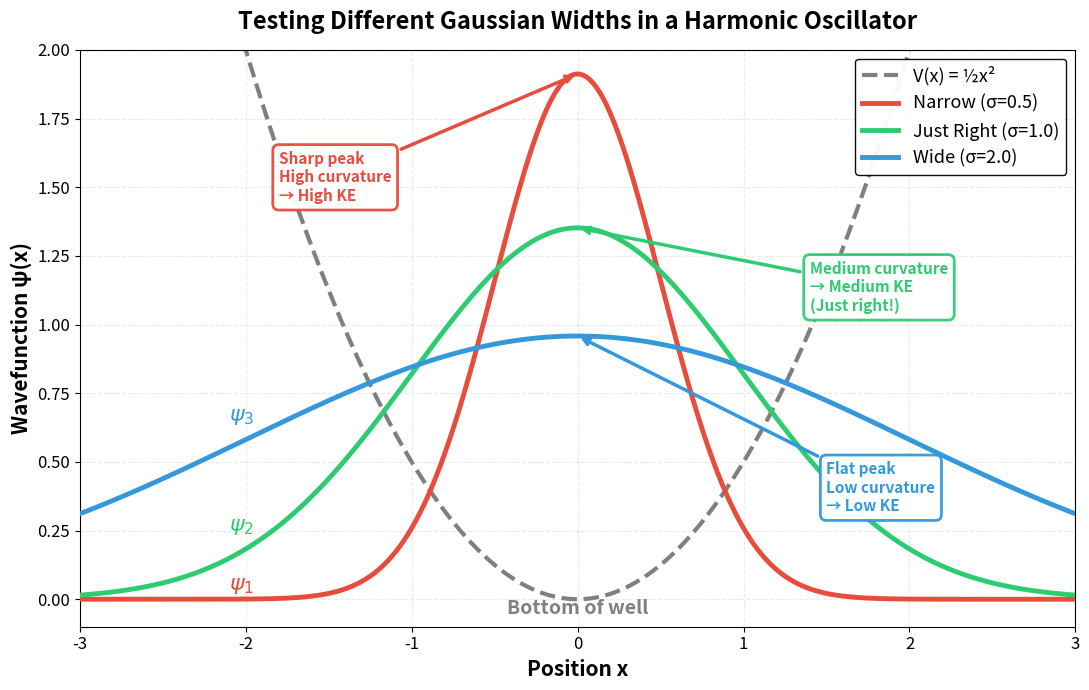

Write the Python code that produced this figure. (Note: this script raises an exception after producing the figure.)
import numpy as np
import matplotlib.pyplot as plt

# Domain in x
x = np.linspace(-4, 4, 1000)

# Potential: harmonic oscillator V(x) = ½ x^2
V = 0.5 * x**2

# Three Gaussians: widths (sigma)
sigmas = [0.5, 1.0, 2.0]  # "too narrow", "just right", "too wide"
colors = ['#E74C3C', '#2ECC71', '#3498DB']  # red, green, blue - more distinct
labels = ['Narrow (σ=0.5)', 'Just Right (σ=1.0)', 'Wide (σ=2.0)']

# Wavefunctions (not normalized exactly, just for shape)
psis = [np.exp(-x**2 / (2 * sigma**2)) for sigma in sigmas]

# Normalize for visual consistency
psis = [psi / np.sqrt(np.trapezoid(psi**2, x)) for psi in psis]

# ============================================================================
# PLOT 1: Wavefunctions showing curvature differences
# ============================================================================
fig1, ax1 = plt.subplots(figsize=(11, 7))

# Plot potential
ax1.plot(x, V, 'k--', linewidth=3, label='V(x) = ½x²', alpha=0.5, zorder=1)

# Plot wavefunctions (larger scale, no fill)
scale = 1.8  # increased scale so they're not squished
for i, (psi, c, lab) in enumerate(zip(psis, colors, labels)):
    y = scale * psi
    ax1.plot(x, y, color=c, label=lab, linewidth=3.5, zorder=3)

# Add curvature annotations at the peaks (x=0) where curvature is highest
# Narrow Gaussian - highest curvature at peak
narrow_peak_y = scale * psis[0][500]  # psis are already normalized
ax1.annotate('Sharp peak\nHigh curvature\n→ High KE',
             xy=(0, narrow_peak_y),
             xytext=(-1.8, 1.45),
             fontsize=11,
             color=colors[0],
             weight='bold',
             arrowprops=dict(arrowstyle='->', color=colors[0], lw=2.5),
             bbox=dict(boxstyle='round,pad=0.4', facecolor='white', edgecolor=colors[0], alpha=0.95, linewidth=2))

# Medium Gaussian - medium curvature at peak
medium_peak_y = scale * psis[1][500]
ax1.annotate('Medium curvature\n→ Medium KE\n(Just right!)',
             xy=(0, medium_peak_y),
             xytext=(1.4, 1.05),
             fontsize=11,
             color=colors[1],
             weight='bold',
             arrowprops=dict(arrowstyle='->', color=colors[1], lw=2.5),
             bbox=dict(boxstyle='round,pad=0.4', facecolor='white', edgecolor=colors[1], alpha=0.95, linewidth=2))

# Wide Gaussian - lowest curvature at peak
wide_peak_y = scale * psis[2][500]
ax1.annotate('Flat peak\nLow curvature\n→ Low KE',
             xy=(0, wide_peak_y),
             xytext=(1.5, 0.32),
             fontsize=11,
             color=colors[2],
             weight='bold',
             arrowprops=dict(arrowstyle='->', color=colors[2], lw=2.5),
             bbox=dict(boxstyle='round,pad=0.4', facecolor='white', edgecolor=colors[2], alpha=0.95, linewidth=2))

# Add label at bottom of potential well
ax1.text(0, 0.002, 'Bottom of well', fontsize=14, ha='center', va='top',
         color='gray', style='italic', weight='bold')

# Add ψ labels on left side of each curve
# Red narrow curve - at x=-1.8, evaluate psi at that x position
x_label = -1.8
x_idx = np.argmin(np.abs(x - x_label))
ax1.text(x_label - 0.15, scale * psis[0][x_idx] + 0.05, r'$\psi_1$',
         fontsize=16, color=colors[0], weight='bold', ha='right', va='center')

# Green medium curve
ax1.text(x_label - 0.15, scale * psis[1][x_idx], r'$\psi_2$',
         fontsize=16, color=colors[1], weight='bold', ha='right', va='center')

# Blue wide curve
ax1.text(x_label - 0.15, scale * psis[2][x_idx] + 0.03, r'$\psi_3$',
         fontsize=16, color=colors[2], weight='bold', ha='right', va='center')

ax1.set_xlabel('Position x', fontsize=15, weight='bold')
ax1.set_ylabel('Wavefunction ψ(x)', fontsize=15, weight='bold')
ax1.set_title('Testing Different Gaussian Widths in a Harmonic Oscillator', fontsize=17, weight='bold', pad=15)
ax1.set_xlim(-3, 3)
ax1.set_ylim(-0.1, 2.0)
ax1.legend(fontsize=13, loc='upper right', framealpha=0.95, edgecolor='black', fancybox=True)
ax1.grid(True, alpha=0.25, linestyle='--')
ax1.tick_params(labelsize=12)
plt.tight_layout()

# Save figure 1
plt.savefig('../docs/images/harmonic_oscillator_gaussians_1.png', dpi=300, bbox_inches='tight')

# ============================================================================
# PLOT 2: Local energy E(x) = KE(x) + V(x)
# ============================================================================
def local_energy(psi, x):
    """Compute local energy E(x) = KE(x) + V(x)"""
    # second derivative
    d2 = np.gradient(np.gradient(psi, x), x)
    KE_local = -0.5 * d2 / psi
    return KE_local + V

fig2, ax2 = plt.subplots(figsize=(11, 7))

# Plot local energies
E_locs = []
for i, (psi, c, lab) in enumerate(zip(psis, colors, labels)):
    E_loc = local_energy(psi, x)
    E_locs.append(E_loc)
    ax2.plot(x, E_loc, color=c, label=lab, linewidth=3.5, zorder=3)

# Add ideal energy reference line (ground state E0 = 0.5 for HO)
E_ideal = 0.5
ax2.axhline(E_ideal, color='black', linestyle='--', linewidth=2.5,
            alpha=0.7, zorder=2)

# Add annotations for each Gaussian
# Narrow - too high in center
ax2.annotate('Too much KE\n→ E(x) bulges\nat center',
             xy=(0, E_locs[0][500]),
             xytext=(-1.5, 1.8),
             fontsize=11,
             color=colors[0],
             weight='bold',
             arrowprops=dict(arrowstyle='->', color=colors[0], lw=2.5),
             bbox=dict(boxstyle='round,pad=0.4', facecolor='white', edgecolor=colors[0], alpha=0.9))

# Medium - flattest (best)
ax2.annotate('Flat E(x)\n→ Stationary state',
             xy=(0, E_locs[1][500]),
             xytext=(1.2, 0.7),
             fontsize=11,
             color=colors[1],
             weight='bold',
             arrowprops=dict(arrowstyle='->', color=colors[1], lw=2.5),
             bbox=dict(boxstyle='round,pad=0.4', facecolor='white', edgecolor=colors[1], alpha=0.9))

# Wide - too low in center
ax2.annotate('Not enough KE\nto balance V(x)',
             xy=(0, E_locs[2][500]),
             xytext=(-1.5, 0.15),
             fontsize=11,
             color=colors[2],
             weight='bold',
             arrowprops=dict(arrowstyle='->', color=colors[2], lw=2.5),
             bbox=dict(boxstyle='round,pad=0.4', facecolor='white', edgecolor=colors[2], alpha=0.9))

# Add E labels next to each curve where they're clearly separated
# Red narrow E(x) - label to the left of red curve
ax2.text(-0.32, 1.8, r'$E_1$',
         fontsize=16, color=colors[0], weight='bold', ha='center', va='center')

# Green medium E(x) - label on the flat section
ax2.text(-2.0, 0.58, r'$E_2$',
         fontsize=16, color=colors[1], weight='bold', ha='center', va='center')

# Blue wide E(x) - label to the left of blue curve, higher up
ax2.text(-1.3, 0.7, r'$E_3$',
         fontsize=16, color=colors[2], weight='bold', ha='center', va='center')

ax2.set_xlabel('Position x', fontsize=15, weight='bold')
ax2.set_ylabel('Local Total Energy E(x)', fontsize=15, weight='bold')
ax2.set_title('Only the "Just Right" Width Keeps Total Energy Flat', fontsize=17, weight='bold', pad=15)
ax2.set_xlim(-3, 3)
ax2.set_ylim(0, 2.5)
ax2.legend(fontsize=12, loc='upper right', framealpha=0.95, edgecolor='black', fancybox=True)
ax2.grid(True, alpha=0.25, linestyle='--')
ax2.tick_params(labelsize=12)
plt.tight_layout()

# Save figure 2
plt.savefig('../docs/images/harmonic_oscillator_gaussians_2.png', dpi=300, bbox_inches='tight')

print("Saved plots to home/docs/images/")
print("  - harmonic_oscillator_gaussians_1.png")
print("  - harmonic_oscillator_gaussians_2.png")

# Uncomment to show plots interactively:
# plt.show()
